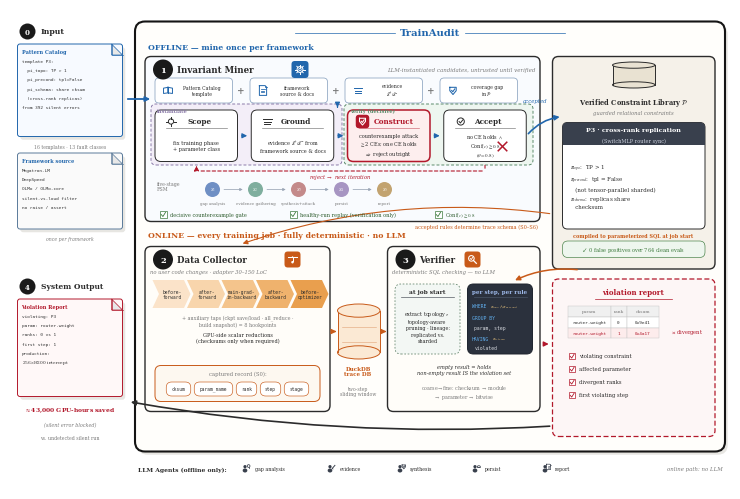

Python code for this plot: (Note: this script raises an exception after producing the figure.)
#!/usr/bin/env python3
"""QUITE gene-level layout (v9): outer container + left Input/Output bays (user-approved raster,
2026-07-17 18:27). Every label is verbatim from main.tex: offline lane (Pattern
Catalog + framework source -> Invariant Miner with decisive counterexample
gate) feeds the verified constraint library P; online lane (Data Collector ->
DuckDB trace DB -> Verifier) runs compiled SQL with no LLM. Blue = offline
mining, orange = online checking (matches \\Description), red = reject/violation,
green = healthy-run replay (verification only).
"""
import matplotlib
matplotlib.use('Agg')
import matplotlib.pyplot as plt
from matplotlib.patches import FancyBboxPatch, FancyArrowPatch, Ellipse, Rectangle, Circle, Polygon
from matplotlib import rcParams

rcParams.update({
    'font.family': 'serif',
    'mathtext.fontset': 'stix',
    'pdf.fonttype': 42,
})

BLUE = '#2166ac'
BLUE_BG = '#eef3fa'
ORANGE = '#c85a19'
ORANGE_BG = '#fdf3e7'
RED = '#b2182b'
GREEN = '#3d7a3d'
GREEN_BG = '#f0f6f0'
DARK = '#2b2b2b'
GRAY = '#7a7a7a'
CARD = '#ffffff'
HUB_BG = '#f5f1e9'

W, H = 144, 96
fig = plt.figure(figsize=(7.2, 4.8))
ax = fig.add_axes([0, 0, 1, 1])
ax.set_xlim(0, W)
ax.set_ylim(0, H)
ax.axis('off')


def box(x, y, w, h, fc=CARD, ec=DARK, lw=0.7, r=1.2, ls='-', z=2):
    p = FancyBboxPatch((x, y), w, h, boxstyle=f'round,pad=0,rounding_size={r}',
                       fc=fc, ec=ec, lw=lw, ls=ls, zorder=z)
    ax.add_patch(p)
    return p


def txt(x, y, s, fs=5, w='normal', c=DARK, ha='center', va='center',
        style='normal', family=None, ls=1.15, z=5):
    kw = dict(fontsize=fs, fontweight=w, color=c, ha=ha, va=va,
              style=style, linespacing=ls, zorder=z)
    if family:
        kw['family'] = family
    ax.text(x, y, s, **kw)


def arrow(p0, p1, c=DARK, lw=0.9, ls='-', style='-|>', ms=7, cs=None, z=4):
    a = FancyArrowPatch(p0, p1, arrowstyle=style, mutation_scale=ms,
                        color=c, lw=lw, linestyle=ls, zorder=z,
                        connectionstyle=cs or 'arc3,rad=0')
    ax.add_patch(a)


def cyl(x, y, w, h, fc='#dbe7f3', ec=BLUE, z=3):
    ax.add_patch(Rectangle((x, y + h * 0.12), w, h * 0.76, fc=fc, ec='none', zorder=z))
    ax.add_patch(Ellipse((x + w / 2, y + h * 0.12), w, h * 0.24, fc=fc, ec=ec, lw=0.7, zorder=z))
    ax.plot([x, x], [y + h * 0.12, y + h * 0.88], color=ec, lw=0.7, zorder=z + 1)
    ax.plot([x + w, x + w], [y + h * 0.12, y + h * 0.88], color=ec, lw=0.7, zorder=z + 1)
    ax.add_patch(Ellipse((x + w / 2, y + h * 0.88), w, h * 0.24, fc=fc, ec=ec, lw=0.7, zorder=z + 2))


def badge(x, y, n, c=DARK, r=2.0, fs=6):
    ax.add_patch(Circle((x, y), r, fc=c, ec='none', zorder=6))
    txt(x, y - 0.05, n, fs=fs, w='bold', c='white', z=7)


def shadow(x, y, w, h, r=1.2):
    ax.add_patch(FancyBboxPatch((x + 0.55, y - 0.65), w, h,
                 boxstyle=f'round,pad=0,rounding_size={r}',
                 fc='#8a8272', ec='none', alpha=0.20, zorder=1.6))


def chip(cx, cy, s, c):
    ax.add_patch(FancyBboxPatch((cx - s, cy - s), 2 * s, 2 * s,
                 boxstyle='round,pad=0,rounding_size=0.65',
                 fc=c, ec='none', zorder=5.5))


def pill(x, y, w, h, t, fc, ec, tc=DARK, fs=3.8):
    box(x, y, w, h, fc=fc, ec=ec, lw=0.45, r=min(h / 2, 1.1), z=4)
    txt(x + w / 2, y + h / 2, t, fs=fs, family='monospace', c=tc, z=5)


def checkbox(x, y, sz, c):
    ax.add_patch(Rectangle((x, y), sz, sz, fc='white', ec=c, lw=0.5, zorder=5))
    ax.plot([x + 0.2 * sz, x + 0.45 * sz, x + 0.85 * sz],
            [y + 0.45 * sz, y + 0.15 * sz, y + 0.8 * sz], color=c, lw=0.6, zorder=6)


def icon_target(cx, cy, s, c, lw=0.7):
    ax.add_patch(Circle((cx, cy), 0.55 * s, fc='none', ec=c, lw=lw, zorder=6))
    for dx, dy in ((1, 0), (-1, 0), (0, 1), (0, -1)):
        ax.plot([cx + 0.55 * s * dx, cx + 0.95 * s * dx],
                [cy + 0.55 * s * dy, cy + 0.95 * s * dy], color=c, lw=lw, zorder=6)


def icon_layers(cx, cy, s, c, lw=0.7):
    for k, dy in enumerate((0.55, 0.0, -0.55)):
        w = (1.0 - 0.18 * k) * s
        ax.plot([cx - w, cx + w], [cy + dy * s] * 2, color=c, lw=lw, zorder=6)


def icon_checkc(cx, cy, s, c, lw=0.7):
    ax.add_patch(Circle((cx, cy), 0.75 * s, fc='none', ec=c, lw=lw, zorder=6))
    ax.plot([cx - 0.35 * s, cx - 0.08 * s, cx + 0.42 * s],
            [cy + 0.0 * s, cy - 0.32 * s, cy + 0.32 * s], color=c, lw=lw, zorder=6)


# ---------- line icons (single stroke style, panel-accent colors) ----------
def icon_book(cx, cy, s, c, lw=0.7):
    ax.plot([cx, cx], [cy - 0.55 * s, cy + 0.75 * s], color=c, lw=lw, zorder=6)
    for sgn in (-1, 1):
        xs = [cx, cx + sgn * 1.05 * s, cx + sgn * 1.05 * s, cx]
        ys = [cy + 0.75 * s, cy + 0.55 * s, cy - 0.7 * s, cy - 0.55 * s]
        ax.plot(xs + [xs[0]], ys + [ys[0]], color=c, lw=lw, zorder=6)

def icon_doc(cx, cy, s, c, lw=0.7):
    w, h, f = 0.85 * s, 1.15 * s, 0.35 * s
    xs = [cx - w, cx + w - f, cx + w, cx + w, cx - w, cx - w]
    ys = [cy + h, cy + h, cy + h - f, cy - h, cy - h, cy + h]
    ax.plot(xs, ys, color=c, lw=lw, zorder=6)
    ax.plot([cx + w - f, cx + w - f, cx + w], [cy + h, cy + h - f, cy + h - f],
            color=c, lw=lw * 0.8, zorder=6)
    for k, dy in enumerate((0.35, -0.05, -0.45)):
        ax.plot([cx - 0.5 * w, cx + (0.5 - 0.15 * k) * w], [cy + dy * s] * 2,
                color=c, lw=lw * 0.8, zorder=6)

def icon_gear(cx, cy, s, c, lw=0.7):
    import numpy as _np
    ax.add_patch(Circle((cx, cy), 0.62 * s, fc='none', ec=c, lw=lw, zorder=6))
    ax.add_patch(Circle((cx, cy), 0.26 * s, fc='none', ec=c, lw=lw * 0.85, zorder=6))
    for th in _np.arange(0, 360, 45):
        r = _np.deg2rad(th)
        ax.plot([cx + 0.62 * s * _np.cos(r), cx + 0.95 * s * _np.cos(r)],
                [cy + 0.62 * s * _np.sin(r), cy + 0.95 * s * _np.sin(r)],
                color=c, lw=lw, zorder=6)

def icon_shield(cx, cy, s, c, lw=0.75):
    xs = [cx - 0.75 * s, cx + 0.75 * s, cx + 0.75 * s, cx, cx - 0.75 * s]
    ys = [cy + 0.75 * s, cy + 0.75 * s, cy - 0.05 * s, cy - 0.95 * s, cy - 0.05 * s]
    ax.plot(xs + [xs[0]], ys + [ys[0]], color=c, lw=lw, zorder=6)
    ax.plot([cx - 0.32 * s, cx - 0.05 * s, cx + 0.42 * s],
            [cy + 0.02 * s, cy - 0.3 * s, cy + 0.38 * s], color=c, lw=lw, zorder=6)

def icon_replay(cx, cy, s, c, lw=0.75):
    from matplotlib.patches import Arc as _Arc
    ax.add_patch(_Arc((cx, cy), 1.7 * s, 1.7 * s, angle=0, theta1=300, theta2=210,
                      ec=c, lw=lw, zorder=6))
    import numpy as _np
    r = _np.deg2rad(210)
    tipx, tipy = cx + 0.85 * s * _np.cos(r), cy + 0.85 * s * _np.sin(r)
    ax.add_patch(Polygon([(tipx + 0.32 * s, tipy + 0.1 * s),
                          (tipx - 0.22 * s, tipy + 0.28 * s),
                          (tipx + 0.05 * s, tipy - 0.38 * s)],
                         closed=True, fc=c, ec='none', zorder=6))

def icon_search(cx, cy, s, c, lw=0.75):
    ax.add_patch(Circle((cx - 0.25 * s, cy + 0.25 * s), 0.62 * s, fc='none', ec=c,
                        lw=lw, zorder=6))
    ax.plot([cx + 0.22 * s, cx + 0.85 * s], [cy - 0.22 * s, cy - 0.85 * s],
            color=c, lw=lw * 1.2, zorder=6)
    ax.plot([cx - 0.5 * s, cx - 0.28 * s, cx + 0.08 * s],
            [cy + 0.22 * s, cy - 0.02 * s, cy + 0.52 * s], color=c, lw=lw * 0.85, zorder=6)

def icon_probe(cx, cy, s, c, lw=0.75):
    ax.plot([cx - 1.0 * s, cx + 1.0 * s], [cy + 0.55 * s] * 2, color=c, lw=lw, zorder=6)
    ax.plot([cx, cx], [cy + 0.55 * s, cy - 0.35 * s], color=c, lw=lw, zorder=6)
    ax.add_patch(Circle((cx, cy - 0.6 * s), 0.28 * s, fc=c, ec='none', zorder=6))
    ax.add_patch(Circle((cx, cy + 0.55 * s), 0.16 * s, fc=c, ec='none', zorder=6))



def icon_person(cx, cy, s, c):
    ax.add_patch(Circle((cx, cy + 0.5 * s), 0.42 * s, fc=c, ec='none', zorder=6))
    ax.add_patch(Ellipse((cx, cy - 0.45 * s), 1.5 * s, 1.05 * s, fc=c, ec='none', zorder=6))


# ================= outer container (QUITE genome) =================
shadow(25, 7.5, 118, 86, r=2.0)
box(25, 7.5, 118, 86, fc='#fffefb', ec='#141414', lw=1.5, r=2.0, z=1.8)
txt(84, 91.3, 'TrainAudit', fs=7.2, w='bold', c=BLUE)
ax.plot([57, 77], [91.3, 91.3], color=BLUE, lw=0.5, zorder=4)
ax.plot([91, 111], [91.3, 91.3], color=BLUE, lw=0.5, zorder=4)

txt(27.5, 88.3, 'OFFLINE — mine once per framework', fs=5.6, w='bold', c=BLUE, ha='left')
txt(27.5, 50.7, 'ONLINE — every training job · fully deterministic · no LLM',
    fs=5.6, w='bold', c=ORANGE, ha='left')


def folded_doc(x, y, w, h, lines, title=None, title_c=DARK, ec=DARK, fc='#fafafa'):
    """QUITE-style folded-corner document with monospace code lines."""
    fold = min(2.2, w * 0.18)
    shadow(x, y, w, h, r=0.6)
    # body (clip fold by overlay)
    ax.add_patch(FancyBboxPatch((x, y), w, h, boxstyle='round,pad=0,rounding_size=0.5',
                                fc=fc, ec=ec, lw=0.7, zorder=3))
    # fold triangle
    ax.add_patch(Polygon([(x + w - fold, y + h), (x + w, y + h - fold), (x + w - fold, y + h - fold)],
                         closed=True, fc='#e8e8e8', ec=ec, lw=0.5, zorder=4))
    ax.plot([x + w - fold, x + w - fold, x + w], [y + h, y + h - fold, y + h - fold],
            color=ec, lw=0.5, zorder=5)
    if title:
        txt(x + 0.8, y + h - 1.5, title, fs=3.6, w='bold', c=title_c, ha='left', z=5)
        y0 = y + h - 3.4
    else:
        y0 = y + h - 1.8
    for i, ln in enumerate(lines):
        fam = None if ('$' in ln or '\\' in ln) else 'monospace'
        txt(x + 0.9, y0 - i * 1.85, ln, fs=3.15, family=fam, ha='left',
            c='#333333', z=5)


def dashed_group(x, y, w, h, fc, label=None, lc=GRAY):
    """QUITE soft pastel subsection with dashed border."""
    box(x, y, w, h, fc=fc, ec=lc, lw=0.7, r=1.0, ls=(0, (3, 2)), z=2)
    if label:
        txt(x + 1.2, y + h - 1.3, label, fs=3.6, w='bold', c=lc, ha='left', z=5)


def icon_agent(cx, cy, s, tool='bulb', c='#39404d'):
    """QUITE person+tool agent glyph (offline roles only)."""
    import numpy as _np
    ax.add_patch(Circle((cx, cy + 0.55 * s), 0.38 * s, fc=c, ec='none', zorder=6))
    ax.add_patch(Ellipse((cx, cy - 0.35 * s), 1.1 * s, 0.95 * s, fc=c, ec='none', zorder=6))
    if tool == 'bulb':
        ax.add_patch(Circle((cx + 0.85 * s, cy + 0.7 * s), 0.32 * s, fc='none', ec=c, lw=0.55, zorder=6))
        ax.plot([cx + 0.85 * s, cx + 0.85 * s], [cy + 0.38 * s, cy + 0.15 * s], color=c, lw=0.55, zorder=6)
    elif tool == 'pen':
        ax.plot([cx + 0.55 * s, cx + 1.15 * s], [cy + 0.15 * s, cy + 0.85 * s], color=c, lw=0.7, zorder=6)
        ax.plot([cx + 0.55 * s, cx + 0.7 * s], [cy + 0.15 * s, cy + 0.0 * s], color=c, lw=0.55, zorder=6)
    elif tool == 'shield':
        icon_shield(cx + 0.9 * s, cy + 0.55 * s, 0.55 * s, c, lw=0.55)
    elif tool == 'disk':
        ax.add_patch(Ellipse((cx + 0.9 * s, cy + 0.55 * s), 0.7 * s, 0.45 * s, fc='none', ec=c, lw=0.55, zorder=6))
        ax.plot([cx + 0.55 * s, cx + 1.25 * s], [cy + 0.55 * s, cy + 0.55 * s], color=c, lw=0.45, zorder=6)
    elif tool == 'report':
        icon_doc(cx + 0.85 * s, cy + 0.5 * s, 0.55 * s, c, lw=0.5)


def red_x(cx, cy, s=1.0, c=RED):
    ax.plot([cx - s, cx + s], [cy - s, cy + s], color=c, lw=1.1, zorder=7)
    ax.plot([cx - s, cx + s], [cy + s, cy - s], color=c, lw=1.1, zorder=7)

# ================= INPUT bay (left, outside) — QUITE document genome =================
badge(3.5, 91.5, '0', c='#1a1a1a', r=1.6, fs=5)
txt(6.2, 91.5, 'Input', fs=5.6, w='bold', ha='left')
# folded document: Pattern Catalog template (concrete artifact)
folded_doc(1.5, 70.5, 21, 18.5,
           lines=['template P3:',
                  '  pi_topo: TP > 1',
                  '  pi_precond: tpl=False',
                  '  pi_schema: share cksum',
                  '  (cross-rank replicas)',
                  'from 392 silent errors'],
           title='Pattern Catalog', title_c=BLUE, ec=BLUE, fc='#f7faff')
txt(12, 68.5, '16 templates · 13 fault classes', fs=3.3, c=GRAY)
folded_doc(1.5, 52.0, 21, 15.2,
           lines=['Megatron-LM',
                  'DeepSpeed',
                  'OLMo / OLMo-core',
                  'silent-vs-loud filter',
                  'no raise / assert'],
           title='Framework source', title_c=BLUE, ec='#5a7a9a', fc='#fafafa')
txt(12, 50.0, 'once per framework', fs=3.3, style='italic', c=GRAY)
arrow((23.0, 78), (28.6, 78), c=BLUE, lw=1.3)

# ================= Invariant Miner (offline row) =================
shadow(27, 53.5, 79, 33)
box(27, 53.5, 79, 33, fc='#f9fbfe', ec=DARK, lw=1.0)
badge(30.6, 83.9, '1', c='#1a1a1a')
txt(33.4, 83.9, 'Invariant Miner', fs=6.2, w='bold', ha='left')
chip(58.0, 83.9, 1.7, BLUE)
icon_gear(58.0, 83.9, 0.95, 'white')
txt(105, 83.9, 'LLM-instantiated candidates, untrusted until verified',
    fs=4.0, style='italic', c=GRAY, ha='right')

# plus-composition row (QUITE stage-2 genome)
plus_cards = [
    (29.0, icon_book, 'Pattern Catalog\ntemplate'),
    (48.0, icon_doc, 'framework\nsource & docs'),
    (67.0, icon_layers, 'evidence\n$\\mathcal{E}^{+}/\\mathcal{E}^{-}$'),
    (86.0, icon_shield, 'coverage gap\nin $\\mathcal{P}$'),
]
for px, ic, lb in plus_cards:
    box(px, 77.2, 15.5, 5.0, fc='white', ec='#8ba3c0', lw=0.55, r=0.8)
    ic(px + 2.6, 79.7, 0.85, BLUE)
    txt(px + 9.4, 79.7, lb, fs=3.3, ls=1.15)
for gx in (46.2, 65.2, 84.2):
    txt(gx, 79.7, '+', fs=6.5, w='bold', c=GRAY)
arrow((65.5, 77.0), (65.5, 76.3), c=BLUE, lw=0.9)

# pastel dashed groups (QUITE lavender/mint genome)
dashed_group(28.2, 64.8, 38.2, 12.2, '#f3eef8', label='instantiate', lc='#8a7aa8')
dashed_group(66.8, 64.8, 37.8, 12.2, '#eef6f0', label='verify (decisive)', lc='#5a8a6a')
# four-step funnel
steps = [
    (29.0, 'Scope', 'fix training phase\n+ parameter class', DARK, 0.7, 'white'),
    (48.25, 'Ground', 'evidence $\\mathcal{E}^{+}/\\mathcal{E}^{-}$ from\nframework source & docs', DARK, 0.7, 'white'),
    (67.5, 'Construct', 'counterexample attack\n$\\geq$2 CEs; one CE holds\n$\\Rightarrow$ reject outright', RED, 1.1, '#fdeeee'),
    (86.75, 'Accept', 'no CE holds $\\wedge$\nConf$(c) \\geq 0.8$\n$(\\theta = 0.8)$', DARK, 0.7, 'white'),
]
for x, name, sub, ec, lw, fc in steps:
    box(x, 65.5, 16.5, 10.3, fc=fc, ec=ec, lw=lw)
    txt(x + (9.3 if name == 'Construct' else 8.9), 73.5, name, fs=5.2, w='bold', c=ec)
    ax.plot([x + 2.2, x + 14.3], [72.3, 72.3], color=ec, lw=0.45, alpha=0.65, zorder=5)
    txt(x + 8.25, 68.7, sub, fs=3.6, ls=1.3)
    if name == 'Scope':
        icon_target(x + 3.2, 73.5, 0.95, DARK)
    elif name == 'Ground':
        icon_layers(x + 3.2, 73.5, 0.9, DARK)
    elif name == 'Accept':
        icon_checkc(x + 3.4, 73.5, 0.95, DARK)
    elif name == 'Construct':
        chip(x + 3.0, 73.5, 1.35, RED)
        icon_shield(x + 3.0, 73.55, 0.8, 'white')
for x0 in (45.8, 65.05, 84.3):
    arrow((x0, 70.65), (x0 + 2.2, 70.65), c=BLUE, lw=0.9)

# reject loop under the funnel
arrow((95.0, 65.3), (95.0, 63.6), c=RED, lw=0.8, ls=(0, (3, 2)), style='-')
arrow((95.0, 63.6), (37.3, 63.6), c=RED, lw=0.8, ls=(0, (3, 2)), style='-')
arrow((37.3, 63.6), (37.3, 65.2), c=RED, lw=0.8, ls=(0, (3, 2)))
red_x(98.5, 68.5, 0.85)
txt(66, 62.4, 'reject $\\rightarrow$ next iteration', fs=3.8, c=RED, style='italic')

# FSM chain
txt(29.3, 60.6, 'five-stage\nFSM', fs=3.4, c=GRAY, ha='left', ls=1.2)
fsm = [('$S_1$', 'gap analysis', '#6f8fc4'), ('$S_2$', 'evidence gathering', '#7fae9e'),
       ('$S_3$', 'synthesis+attack', '#c48a8a'), ('$S_4$', 'persist', '#a795c2'),
       ('$S_5$', 'report', '#c2a370')]
for k, (sn, lb, cc) in enumerate(fsm):
    cx = 40.5 + k * 8.6
    ax.add_patch(Circle((cx, 59.9), 1.5, fc=cc, ec='none', zorder=5))
    txt(cx, 59.9, sn, fs=3.5, c='white', w='bold', z=6)
    txt(cx, 57.2, lb, fs=2.9, c=GRAY)
    if k < 4:
        arrow((cx + 1.75, 59.9), (cx + 6.6, 59.9), c='#9aa5b5', lw=0.55, ms=4)

# QUITE-style credential chips
cred = [(30.0, 'decisive counterexample gate'),
        (56.0, 'healthy-run replay (verification only)'),
        (85.0, 'Conf$(c) \\geq 0.8$')]
for cx0, tt in cred:
    checkbox(cx0, 54.3, 1.3, GREEN)
    txt(cx0 + 2.0, 54.95, tt, fs=3.6, c='#2f5d2f', ha='left')

# accepted -> library
arrow((103.3, 70.65), (110.5, 74.5), c=BLUE, lw=1.2, cs='arc3,rad=-0.2')
txt(107.5, 77.6, 'accepted', fs=3.9, c=BLUE, style='italic', ha='right')

# ================= Verified Constraint Library (right column) =================
shadow(108.5, 44, 32.5, 42.5)
box(108.5, 44, 32.5, 42.5, fc=HUB_BG, ec=DARK, lw=1.0)
cyl(120.5, 80.2, 8.5, 5.2, fc='#e9e2d2', ec=DARK)
txt(124.7, 77.4, 'Verified Constraint Library $\\mathcal{P}$', fs=4.8, w='bold')
txt(124.7, 75.2, 'guarded relational constraints', fs=3.8, style='italic', c=GRAY)
shadow(110.5, 52, 28.5, 21.3, r=1.0)
box(110.5, 52, 28.5, 21.3, fc='white', ec=DARK, lw=0.7, r=1.0)
box(110.5, 68.8, 28.5, 4.5, fc='#39404d', ec='none', r=1.0, z=3)
ax.add_patch(Rectangle((110.5, 68.8), 28.5, 2.2, fc='#39404d', ec='none', zorder=3))
txt(124.7, 71.9, 'P3 · cross-rank replication', fs=4.6, w='bold', c='white', z=5)
txt(124.7, 69.8, '(SwitchMLP router sync)', fs=3.6, c='#c9cedb', z=5)
txt(112, 60.6, '$\\pi_{topo}$:  TP > 1\n$\\pi_{precond}$:  tpl = False\n   (not tensor-parallel sharded)\n$\\pi_{schema}$:  replicas share\n   checksum',
    fs=4.0, ha='left', ls=1.35)
txt(124.7, 50.7, 'compiled to parameterized SQL at job start', fs=3.5, c=ORANGE, w='bold')
pill(110.5, 46.3, 28.5, 3.3, '', '#eef6ee', GREEN)
txt(124.7, 47.95, '$\\checkmark$  0 false positives over 764 clean evals', fs=3.6, c=GREEN, z=6)
arrow((114, 43.8), (100.5, 41.5), c=ORANGE, lw=1.1, cs='arc3,rad=0.15')
arrow((108.5, 55), (46, 48.9), c=ORANGE, lw=0.8, cs='arc3,rad=0.12')
txt(105.5, 52.6, 'accepted rules determine trace schema (S0–S6)', fs=3.6, c=ORANGE, ha='right')

# ================= Data Collector (online row) =================
shadow(27, 15.5, 37, 33)
box(27, 15.5, 37, 33, fc='#fffdf9', ec=DARK, lw=1.0)
badge(30.6, 45.9, '2', c='#1a1a1a')
txt(33.4, 45.9, 'Data Collector', fs=6.2, w='bold', ha='left')
chip(56.5, 45.9, 1.6, ORANGE)
icon_probe(56.5, 45.9, 0.9, 'white')
txt(28, 43.5, 'no user code changes · adapter 30–150 LoC', fs=3.8,
    style='italic', c=GRAY, ha='left')

anchors = ['before-\nforward', 'after-\nforward', 'main-grad-\nin-backward',
           'after-\nbackward', 'before-\noptimizer']
tints = ['#fbe3c9', '#f8d5ac', '#f4c48c', '#efb26d', '#e99f4e']
for i, a in enumerate(anchors):
    x = 28.5 + i * 6.9
    w, n = 7.6, 1.3
    pts = [(x, 36.2), (x + w - n, 36.2), (x + w, 39.0), (x + w - n, 41.8),
           (x, 41.8), (x + n, 39.0)]
    ax.add_patch(Polygon(pts, closed=True, fc=tints[i], ec='none', zorder=3))
    txt(x + w / 2 + 0.2, 39.0, a, fs=3.3, family='monospace', z=5)
txt(45.5, 33.7, '+ auxiliary taps (ckpt save/load · all_reduce ·\nbuild snapshot) = 8 hookpoints', fs=3.5, c=GRAY, ls=1.25)
txt(45.5, 30.3, 'GPU-side scalar reductions\n(checksums only when required)', fs=3.6, ls=1.25)
box(29, 17.5, 33, 7.2, fc='#fdf8f0', ec=ORANGE, lw=0.7)
txt(45.5, 23.2, 'captured record (S0):', fs=3.8, c=GRAY)
_pw = [('cksum', 4.9), ('param_name', 7.7), ('rank', 4.1), ('step', 4.1), ('stage', 4.9)]
_x = 29 + (33 - (sum(w for _, w in _pw) + 0.7 * 4)) / 2
for _t, _w in _pw:
    pill(_x, 18.6, _w, 2.8, _t, 'white', ORANGE, fs=3.3)
    _x += _w + 0.7

# DuckDB
cyl(65.5, 26, 8.5, 11, fc='#fbe9d4', ec=ORANGE)
for _yy in (29.5, 32.5):
    ax.plot([66.3, 73.2], [_yy, _yy], color=ORANGE, lw=0.4, alpha=0.5, zorder=4)
txt(69.6, 23.6, 'DuckDB\ntrace DB', fs=4.0, w='bold', c=ORANGE, ls=1.15)
txt(69.6, 19.6, 'two-step\nsliding window', fs=3.3, c=GRAY, ls=1.15)
arrow((64.2, 31.5), (65.3, 31.5), c=ORANGE, lw=1.0)
arrow((74.2, 31.5), (75.3, 31.5), c=ORANGE, lw=1.0)

# ================= Verifier =================
shadow(75.5, 15.5, 30.5, 33)
box(75.5, 15.5, 30.5, 33, fc='#fffdf9', ec=DARK, lw=1.0)
badge(79.1, 45.9, '3', c='#1a1a1a')
txt(81.9, 45.9, 'Verifier', fs=6.2, w='bold', ha='left')
chip(92.5, 45.9, 1.6, ORANGE)
icon_search(92.5, 45.9, 0.9, 'white')
txt(76.5, 43.5, 'deterministic SQL checking — no LLM', fs=3.8,
    style='italic', c=GRAY, ha='left')
box(77, 27, 13, 14, fc='#f3f7f4', ec='#6a8a72', lw=0.6, ls=(0, (2, 2)))
txt(83.5, 39.5, 'at job start', fs=4.2, w='bold')
ax.plot([78.2, 88.8], [38.4, 38.4], color='#555b63', lw=0.5, zorder=5)
txt(83.5, 32.6, 'extract topology $\\tau$\ntopology-aware\npruning · lineage:\nreplicated vs.\nsharded', fs=3.5, ls=1.3)
box(91.5, 27, 13, 14, fc='#2b313d', ec='#1f242e', lw=0.7)
txt(98, 39.5, 'per step, per rule', fs=4.1, w='bold', c='#9db8e8')
ax.plot([92.7, 103.3], [38.4, 38.4], color='#4a5568', lw=0.5, zorder=5)
_KW, _TX, _PI = '#61afef', '#d7dae0', '#e5c07b'
txt(92.3, 36.6, 'WHERE', fs=3.4, ha='left', family='monospace', c=_KW)
txt(96.0, 36.6, '$\\pi_{topo} \\wedge \\pi_{precond}$', fs=3.4, ha='left', c=_PI)
txt(92.3, 34.2, 'GROUP BY', fs=3.4, ha='left', family='monospace', c=_KW)
txt(92.9, 32.2, 'param, step', fs=3.4, ha='left', family='monospace', c=_TX)
txt(92.3, 30.0, 'HAVING', fs=3.4, ha='left', family='monospace', c=_KW)
txt(96.3, 30.0, '$\\pi_{schema}$', fs=3.4, ha='left', c=_PI)
txt(92.9, 28.2, 'violated', fs=3.4, ha='left', family='monospace', c=_TX)
txt(90.75, 23.9, 'empty result = holds\nnon-empty result IS the violation set', fs=3.7, style='italic', ls=1.3)
txt(90.75, 19.4, 'coarse$\\rightarrow$fine: checksum $\\rightarrow$ module\n$\\rightarrow$ parameter $\\rightarrow$ bitwise', fs=3.4, c=GRAY, ls=1.25)
arrow((106.2, 29), (108.3, 29), c=RED, lw=1.0)

# ================= Violation panel (dashed, QUITE termination genome) =================
shadow(108.5, 10.5, 32.5, 31.5)
box(108.5, 10.5, 32.5, 31.5, fc='#fdf6f6', ec=RED, lw=0.9, ls=(0, (4, 2)))
txt(124.7, 39.3, 'violation report', fs=5.0, w='bold', c=RED)
ax.plot([117, 132.4], [38.0, 38.0], color=RED, lw=0.5, zorder=5)
_tx, _cols = 111.5, [('param', 8.6), ('rank', 3.2), ('cksum', 6.4)]
_rows = [('router.weight', '0', '0x9e41', False), ('router.weight', '1', '0x4a17', True)]
_ty, _rh = 36.6, 2.15
_cx = _tx
for _h, _wd in _cols:
    ax.add_patch(Rectangle((_cx, _ty - _rh), _wd, _rh, fc='#f0f0f0', ec='#c8c8c8', lw=0.35, zorder=4))
    txt(_cx + _wd / 2, _ty - _rh / 2, _h, fs=3.2, c=GRAY, z=5)
    _cx += _wd
for _r, (_p, _rk, _ck, _bad) in enumerate(_rows):
    _cx = _tx
    _yy = _ty - _rh * (_r + 2)
    for _v, (_h, _wd) in zip((_p, _rk, _ck), _cols):
        ax.add_patch(Rectangle((_cx, _yy), _wd, _rh, fc='#fdecec' if _bad else 'white',
                               ec='#c8c8c8', lw=0.35, zorder=4))
        txt(_cx + _wd / 2, _yy + _rh / 2, _v, fs=3.2, family='monospace',
            c=RED if _bad else DARK, z=5)
        _cx += _wd
txt(135.5, 31.4, '$\\mathbf{\\times}$ divergent', fs=3.7, c=RED)
for _k, _it in enumerate(['violating constraint', 'affected parameter',
                          'divergent ranks', 'first violating step']):
    _yy = 26.6 - _k * 2.6
    checkbox(111.8, _yy - 0.6, 1.2, RED)
    txt(113.8, _yy, _it, fs=3.8, ha='left')
arrow((108.5, 12.6), (23.6, 17.5), c=DARK, lw=1.2, cs='arc3,rad=-0.06')

# ================= OUTPUT bay — QUITE folded-document genome =================
badge(3.5, 40.5, '4', c='#1a1a1a', r=1.6, fs=5)
txt(6.2, 40.5, 'System Output', fs=5.4, w='bold', ha='left')
folded_doc(1.5, 18.5, 21, 19.5,
           lines=['violating: P3',
                  'param: router.weight',
                  'ranks: 0 vs 1',
                  'first step: 1',
                  'production:',
                  r'256$\times$H200 intercept'],
           title='Violation Report', title_c=RED, ec=RED, fc='#fff8f8')
txt(12, 15.8, '$\\approx$43,000 GPU-hours saved', fs=4.3, w='bold', c=RED)
txt(12, 12.8, '(silent error blocked)', fs=3.5, style='italic', c=GRAY)
txt(12, 10.2, 'vs. undetected silent run', fs=3.3, c=GRAY)

# ================= LLM agents row (QUITE person+tool genome; offline only) =================
txt(25.5, 4.0, 'LLM Agents (offline only):', fs=4.3, w='bold', ha='left')
roles = [(47, 'gap analysis', 'bulb'), (64, 'evidence', 'pen'),
         (78, 'synthesis', 'shield'), (93, 'persist', 'disk'),
         (107, 'report', 'report')]
for rx, rl, tool in roles:
    icon_agent(rx, 4.0, 0.85, tool=tool, c='#39404d')
    txt(rx + 2.0, 4.0, rl, fs=3.4, ha='left')
txt(142.5, 4.0, 'online path: no LLM', fs=3.9, style='italic', c=GRAY, ha='right')

fig.savefig('fig_overview_v9.pdf')
fig.savefig('/tmp/fig_overview_v9.png', dpi=220)
print('done')
